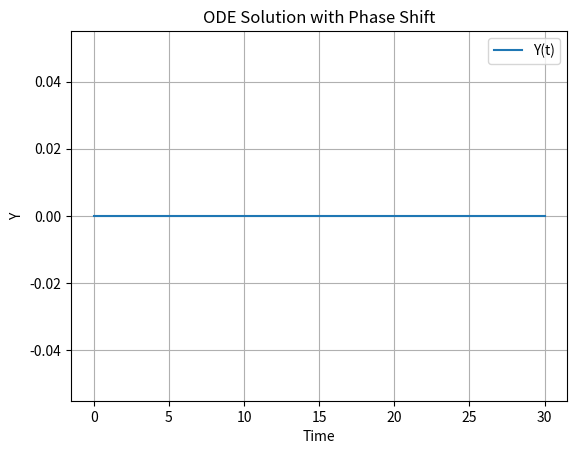

Write Python code to recreate this figure.

import numpy as np
from scipy.integrate import odeint

# Parameters
a = 1
b = 5
tau = 3.0  # time delay
time_steps = 100
time = np.linspace(0, 30, time_steps)  # time vector
init_cond = [0]  # initial condition for Y

# History buffer to store past values of Y
history_length = int(tau / (time[1] - time[0]))  # number of past steps to remember
Y_history = [0] * history_length  # initialize history

def eqtnSystem(Y, t):
    # Update the history
    Y_history.append(Y[0])  # store current value
    if len(Y_history) > history_length:
        Y_history.pop(0)  # maintain fixed size

    # Access the delayed value Y(t-tau)
    delayed_Y = Y_history[0]  # value at time (t-tau)

    # Differential equation
    dYdt = a * Y[0] + b * delayed_Y
    return [dYdt]

# Solve the ODE
ETA = odeint(eqtnSystem, init_cond, time)

# Extract results
eta_0 = ETA[:, 0]

# Let's visualize the result (optional)
import matplotlib.pyplot as plt

plt.plot(time, eta_0, label='Y(t)')
plt.xlabel('Time')
plt.ylabel('Y')
plt.legend()
plt.title('ODE Solution with Phase Shift')
plt.grid()
plt.show()
